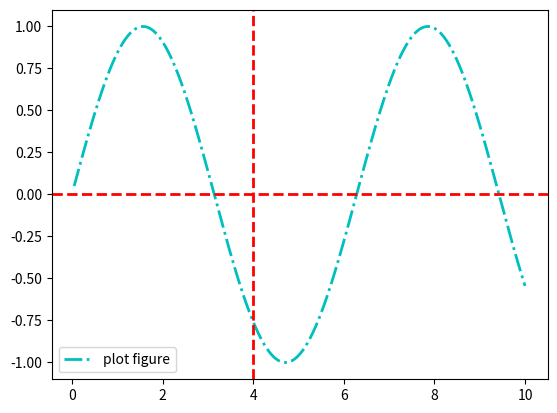

Reproduce this figure in Python.
import matplotlib.pyplot as plt
import numpy as np


x = np.linspace(0.05, 10, 1000)
y = np.sin(x)

plt.plot(x, y, ls="-.", lw=2, c="c", label="plot figure")
plt.legend()

# 函数axhline()、axvline()——绘制平行于x/y轴的水平参考线
plt.axhline(y=0.0, c='r', ls='--', lw=2)
plt.axvline(x=4, c='r', ls='--', lw=2)

plt.show()